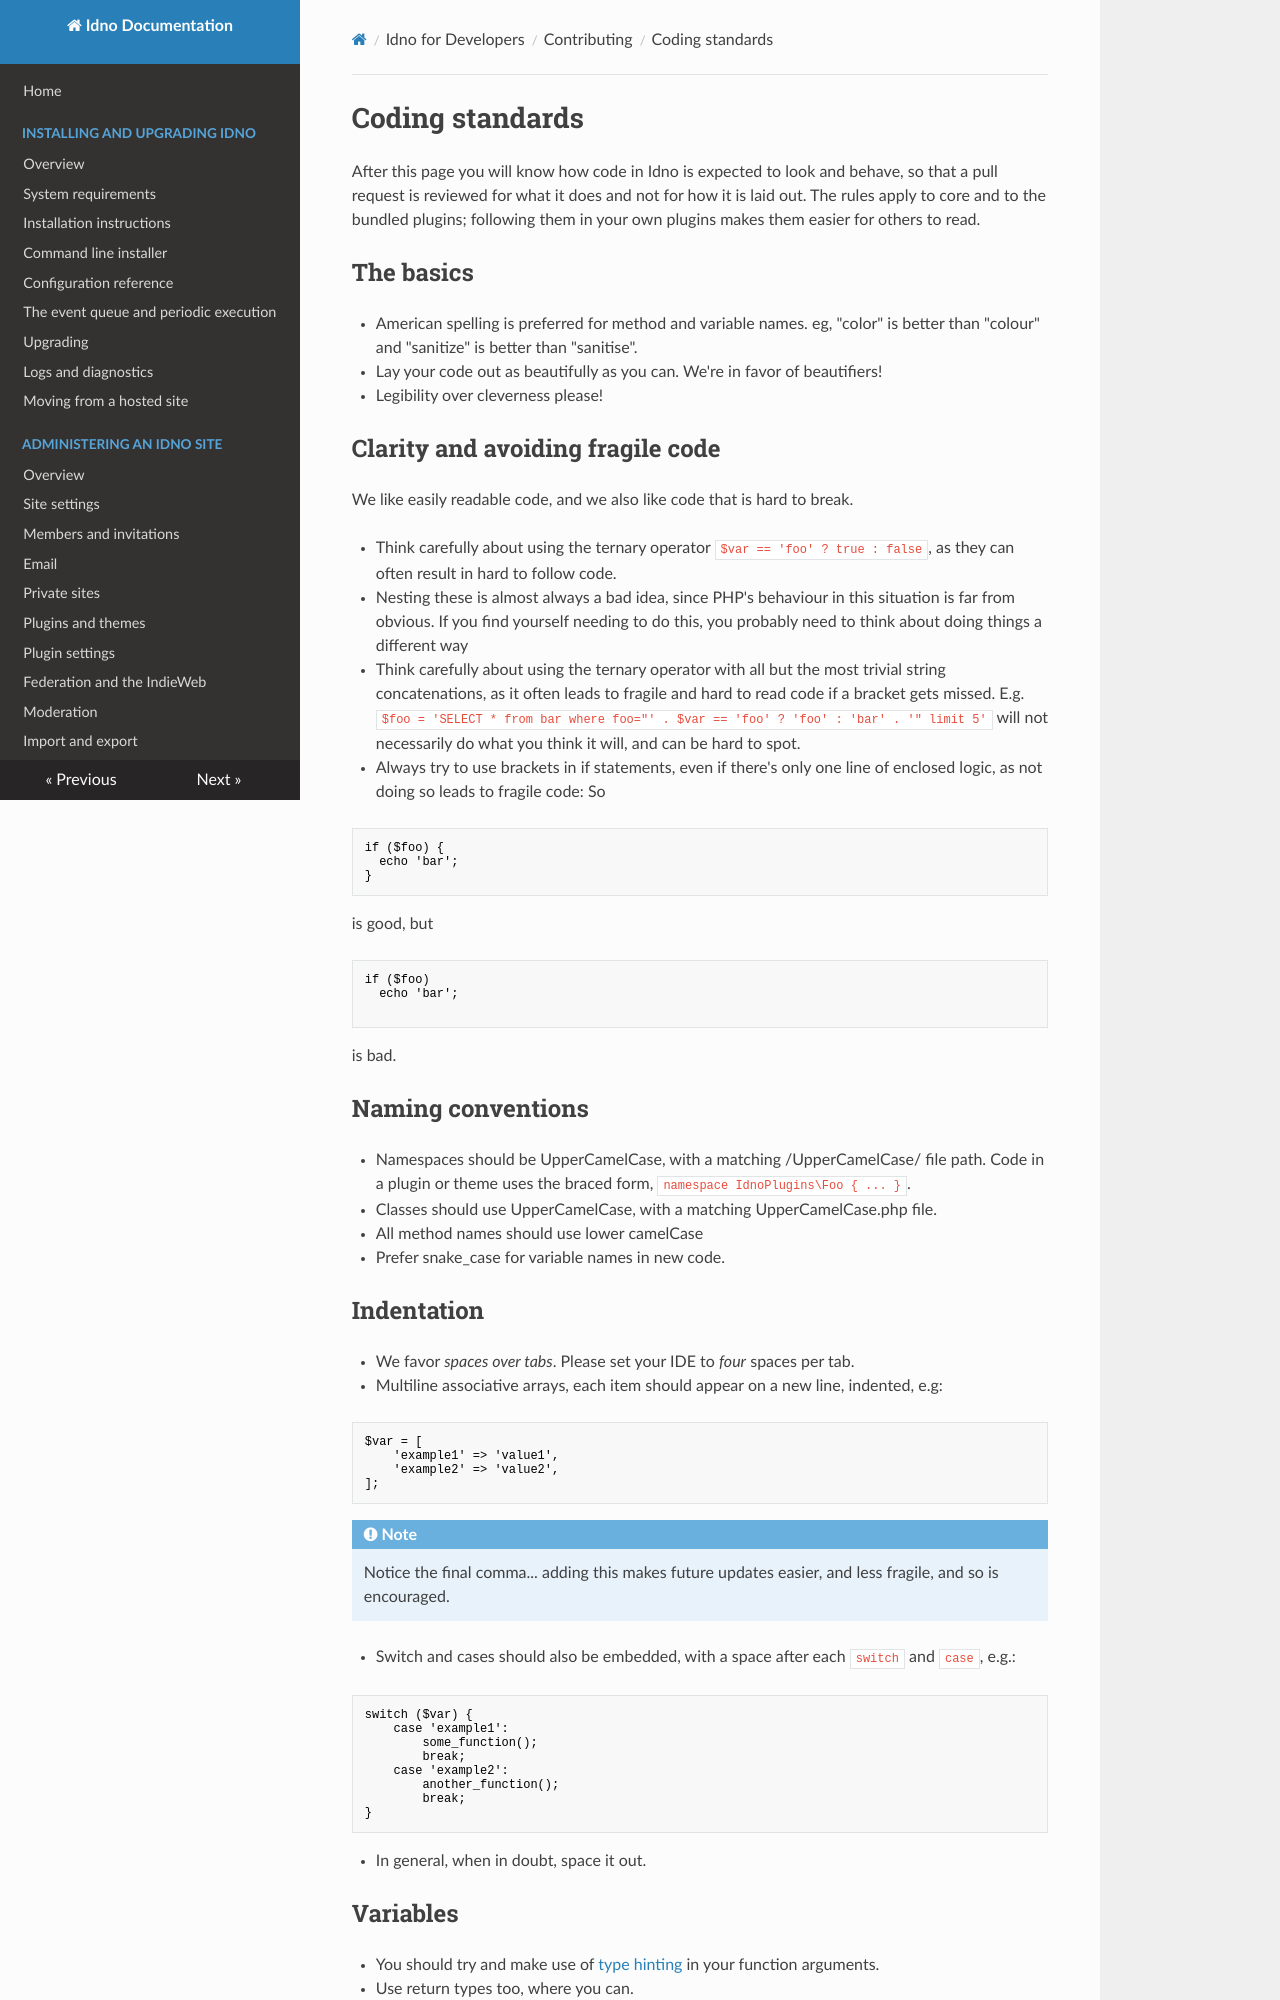

repository: idno/idno · page: developers/standards/index.html · generator: mkdocs

# Coding standards

After this page you will know how code in Idno is expected to look and behave, so that a pull request is reviewed for what it does and not for how it is laid out. The rules apply to core and to the bundled plugins; following them in your own plugins makes them easier for others to read.

## The basics

* American spelling is preferred for method and variable names. eg, "color" is better than "colour" and "sanitize" is better than "sanitise".
* Lay your code out as beautifully as you can. We're in favor of beautifiers!
* Legibility over cleverness please!

## Clarity and avoiding fragile code

We like easily readable code, and we also like code that is hard to break.

* Think carefully about using the ternary operator ``` $var == 'foo' ? true : false ```, as they can often result in hard to follow code. 
  * Nesting these is almost always a bad idea, since PHP's behaviour in this situation is far from obvious. If you find yourself needing to do this, you probably need to think about doing things a different way
  * Think carefully about using the ternary operator with all but the most trivial string concatenations, as it often leads to fragile and hard to read code if a bracket gets missed. E.g. ``` $foo = 'SELECT * from bar where foo="' . $var == 'foo' ? 'foo' : 'bar' . '" limit 5' ``` will not necessarily do what you think it will, and can be hard to spot. 
* Always try to use brackets in if statements, even if there's only one line of enclosed logic, as not doing so leads to fragile code: So

```
if ($foo) {
  echo 'bar';
}
```
is good, but

```
if ($foo)
  echo 'bar';

```

is bad.

## Naming conventions

* Namespaces should be UpperCamelCase, with a matching /UpperCamelCase/ file path. Code in a plugin or theme uses the braced form, `namespace IdnoPlugins\Foo { ... }`.
* Classes should use UpperCamelCase, with a matching UpperCamelCase.php file.
* All method names should use lower camelCase 
* Prefer snake_case for variable names in new code.

## Indentation

* We favor *spaces over tabs*. Please set your IDE to *four* spaces per tab.
* Multiline associative arrays, each item should appear on a new line, indented, e.g:

```
$var = [
    'example1' => 'value1',
    'example2' => 'value2',
];
```
!!! note "Note"
    Notice the final comma... adding this makes future updates easier, and less fragile, and so is encouraged.

* Switch and cases should also be embedded, with a space after each ```switch``` and ```case```, e.g.:
```
switch ($var) {
    case 'example1':
        some_function();
        break;
    case 'example2':
        another_function();
        break;
}
```
* In general, when in doubt, space it out.

## Variables

* You should try and make use of [type hinting](https://www.php.net/manual/en/functions.arguments.php#functions.arguments.type-declaration) in your function arguments.
* Use return types too, where you can.
